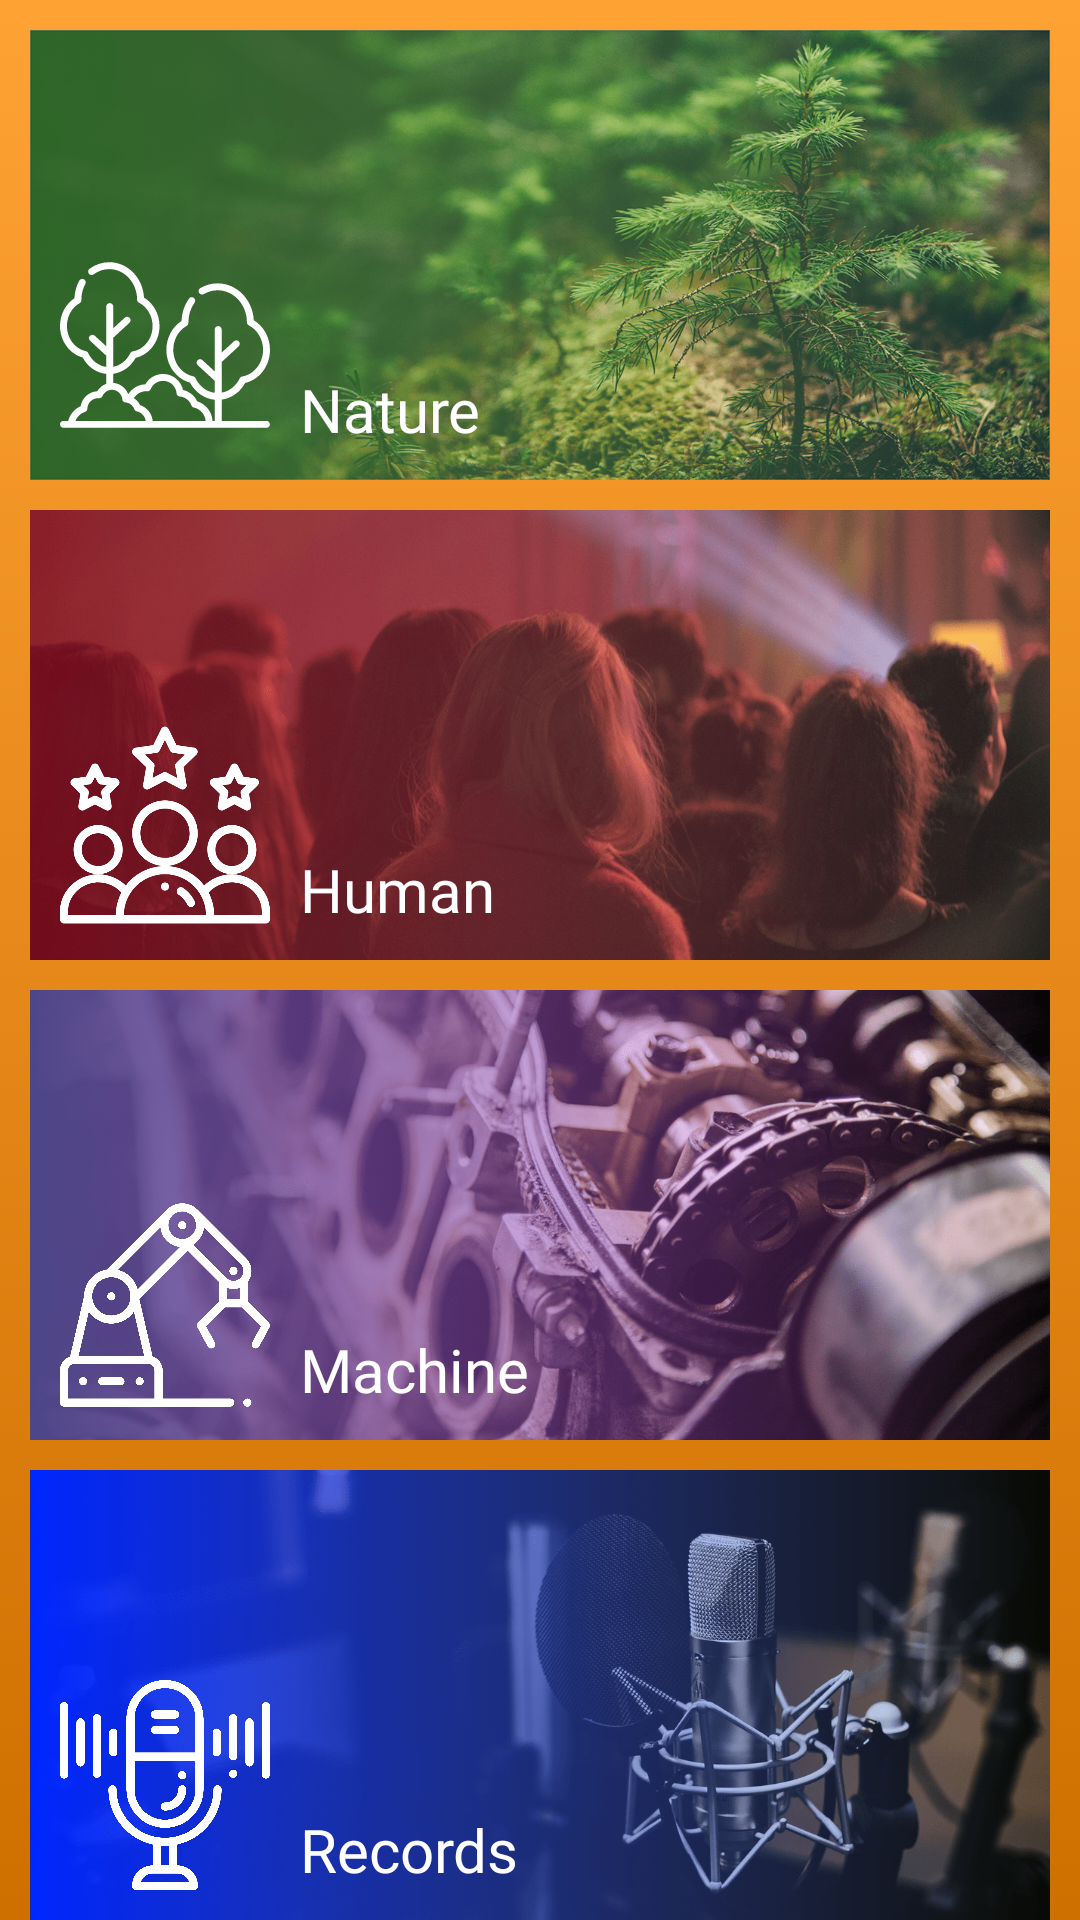

Produce the Android XML layout that renders to this screen, including the resource entries it uses.
<!-- AndroidManifest.xml: application theme AppTheme -->
<!-- res/layout/fragment_library.xml -->
<?xml version="1.0" encoding="utf-8"?>
<ScrollView
        xmlns:android="http://schemas.android.com/apk/res/android"
        xmlns:app="http://schemas.android.com/apk/res-auto"
        android:layout_width="match_parent"
        android:layout_height="match_parent"
        android:fillViewport="true">

    <android.support.constraint.ConstraintLayout
            xmlns:android="http://schemas.android.com/apk/res/android"
            xmlns:app="http://schemas.android.com/apk/res-auto"
            android:layout_width="match_parent"
            android:layout_height="wrap_content"
            android:background="@drawable/background_gradient">


        <android.support.constraint.ConstraintLayout
                android:layout_width="match_parent"
                android:layout_height="wrap_content"
                android:id="@+id/constraintLayout"
                app:layout_constraintStart_toStartOf="parent"
                app:layout_constraintEnd_toEndOf="parent"
                app:layout_constraintTop_toTopOf="parent"
                android:layout_marginTop="10dp">


            <android.support.constraint.ConstraintLayout
                    xmlns:android="http://schemas.android.com/apk/res/android"
                    android:layout_width="0dp"
                    android:layout_height="150dp"
                    android:background="@drawable/nature_bg_min"
                    android:id="@+id/btnNature"
                    app:layout_constraintTop_toTopOf="parent"
                    app:layout_constraintStart_toStartOf="parent"
                    android:layout_marginStart="10dp"
                    app:layout_constraintEnd_toEndOf="parent"
                    android:layout_marginEnd="10dp"
            >

                <android.support.v7.widget.LinearLayoutCompat
                        android:layout_width="match_parent"
                        android:layout_height="wrap_content"
                        app:layout_constraintBottom_toBottomOf="parent"
                        app:layout_constraintStart_toStartOf="parent"
                        app:layout_constraintEnd_toEndOf="parent"
                        android:layout_marginBottom="10dp"
                        android:layout_marginStart="10dp">
                    <ImageView
                            android:layout_width="70dp"
                            android:layout_height="70dp"
                            android:src="@drawable/ic_nature_ic"/>
                    <TextView
                            android:fontFamily="@font/roboto_black"
                            android:textColor="@color/colorWhite"
                            android:textSize="20sp"
                            android:layout_width="140dp"
                            android:layout_height="wrap_content"
                            android:text="@string/nature"
                            android:layout_gravity="bottom"
                            android:layout_marginStart="10dp"/>

                </android.support.v7.widget.LinearLayoutCompat>
            </android.support.constraint.ConstraintLayout>

            <android.support.constraint.ConstraintLayout
                    xmlns:android="http://schemas.android.com/apk/res/android"
                    android:layout_width="0dp"
                    android:layout_height="150dp"
                    android:background="@drawable/human_bg_min"
                    android:id="@+id/btnHuman"
                    app:layout_constraintTop_toBottomOf="@id/btnNature"
                    app:layout_constraintEnd_toEndOf="parent"
                    android:layout_marginEnd="10dp"
                    app:layout_constraintStart_toStartOf="parent"
                    android:layout_marginStart="10dp"
                    android:layout_marginTop="10dp">
                <android.support.v7.widget.LinearLayoutCompat
                        android:layout_width="match_parent"
                        android:layout_height="wrap_content"
                        android:orientation="horizontal"
                        app:layout_constraintBottom_toBottomOf="parent"
                        app:layout_constraintStart_toStartOf="parent"
                        app:layout_constraintEnd_toEndOf="parent"
                        android:layout_marginBottom="10dp"
                        android:layout_marginStart="10dp">
                    <ImageView
                            android:layout_width="70dp"
                            android:layout_height="70dp"
                            android:src="@drawable/ic_human_ic"/>
                    <TextView
                            android:fontFamily="@font/roboto_black"
                            android:textColor="@color/colorWhite"
                            android:textSize="20sp"
                            android:layout_width="140dp"
                            android:layout_height="wrap_content"
                            android:text="@string/human"
                            android:layout_gravity="bottom"
                            android:layout_marginStart="10dp"/>

                </android.support.v7.widget.LinearLayoutCompat>
            </android.support.constraint.ConstraintLayout>

            <android.support.constraint.ConstraintLayout
                    xmlns:android="http://schemas.android.com/apk/res/android"
                    android:layout_width="0dp"
                    android:layout_height="150dp"
                    android:background="@drawable/machine_bg_min"
                    android:id="@+id/btnMachine"
                    app:layout_constraintTop_toBottomOf="@+id/btnHuman"
                    app:layout_constraintStart_toStartOf="parent"
                    android:layout_marginStart="10dp"
                    android:layout_marginTop="10dp"
                    android:layout_marginEnd="10dp"
                    app:layout_constraintEnd_toEndOf="parent">
                <android.support.v7.widget.LinearLayoutCompat
                        android:layout_width="match_parent"
                        android:layout_height="wrap_content"
                        android:orientation="horizontal"
                        app:layout_constraintBottom_toBottomOf="parent"
                        app:layout_constraintStart_toStartOf="parent"
                        app:layout_constraintEnd_toEndOf="parent"
                        android:layout_marginBottom="10dp"
                        android:layout_marginStart="10dp">
                    <ImageView
                            android:layout_width="70dp"
                            android:layout_height="70dp"
                            android:src="@drawable/ic_machine_ic"/>
                    <TextView
                            android:fontFamily="@font/roboto_black"
                            android:textColor="@color/colorWhite"
                            android:textSize="20sp"
                            android:layout_width="140dp"
                            android:layout_height="wrap_content"
                            android:text="@string/machine"
                            android:layout_gravity="bottom"
                            android:layout_marginStart="10dp"/>

                </android.support.v7.widget.LinearLayoutCompat>
            </android.support.constraint.ConstraintLayout>

            <android.support.constraint.ConstraintLayout
                    xmlns:android="http://schemas.android.com/apk/res/android"
                    android:layout_width="0dp"
                    android:layout_height="150dp"
                    android:background="@drawable/mic_bg_min"
                    android:id="@+id/btnRecords"
                    app:layout_constraintTop_toBottomOf="@id/btnMachine"
                    app:layout_constraintEnd_toEndOf="parent"
                    app:layout_constraintStart_toStartOf="parent"
                    android:layout_marginStart="10dp"
                    android:layout_marginTop="10dp"
                    android:layout_marginEnd="10dp">
                <android.support.v7.widget.LinearLayoutCompat
                        android:layout_width="match_parent"
                        android:layout_height="wrap_content"
                        android:orientation="horizontal"
                        app:layout_constraintBottom_toBottomOf="parent"
                        app:layout_constraintStart_toStartOf="parent"
                        app:layout_constraintEnd_toEndOf="parent"
                        android:layout_marginBottom="10dp"
                        android:layout_marginStart="10dp">
                    <ImageView
                            android:layout_width="70dp"
                            android:layout_height="70dp"
                            android:src="@drawable/ic_record_ic"/>
                    <TextView
                            android:fontFamily="@font/roboto_black"
                            android:textColor="@color/colorWhite"
                            android:textSize="20sp"
                            android:layout_width="140dp"
                            android:layout_height="wrap_content"
                            android:text="@string/records"
                            android:layout_gravity="bottom"
                            android:layout_marginStart="10dp"/>

                </android.support.v7.widget.LinearLayoutCompat>

            </android.support.constraint.ConstraintLayout>

        </android.support.constraint.ConstraintLayout>


    </android.support.constraint.ConstraintLayout>
</ScrollView>
<!-- resources referenced by this layout -->
<resources>
  <color name="colorWhite">#ffffff</color>
  <!-- drawable background_gradient (drawable) -->
  <?xml version="1.0" encoding="utf-8"?>
  <selector xmlns:android="http://schemas.android.com/apk/res/android">
      <item>
          <shape>
              <gradient
                      android:angle="270"
                      android:endColor="#FFCD7000"
                      android:startColor="#FFFFA234"
                      android:type="linear" />
          </shape>
      </item>
  
  </selector>
  <!-- drawable human_bg_min: png bitmap (drawable, 310043 bytes) -->
  <!-- drawable ic_human_ic: vector/xml drawable (drawable, 4930 chars, omitted) -->
  <!-- drawable ic_machine_ic: vector/xml drawable (drawable, 4898 chars, omitted) -->
  <!-- drawable ic_nature_ic: vector/xml drawable (drawable, 8578 chars, omitted) -->
  <!-- drawable ic_record_ic: vector/xml drawable (drawable, 4135 chars, omitted) -->
  <!-- drawable machine_bg_min: png bitmap (drawable, 331182 bytes) -->
  <!-- drawable mic_bg_min: png bitmap (drawable, 228606 bytes) -->
  <!-- drawable nature_bg_min: png bitmap (drawable, 475354 bytes) -->
  <string name="human">Human</string>
  <string name="machine">Machine</string>
  <string name="nature">Nature</string>
  <string name="records">Records</string>
  <style name="AppTheme" parent="Theme.AppCompat.Light.NoActionBar">
          
          <item name="colorPrimary">@color/colorPrimary</item>
          <item name="colorPrimaryDark">@color/colorPrimaryDark</item>
          <item name="colorAccent">@color/colorPrimaryDark</item>
          <item name="android:statusBarColor">@color/colorPrimaryDark</item>
  
      </style>
  <color name="colorPrimary">#ef8200</color>
  <color name="colorPrimaryDark">#c06900</color>
</resources>
